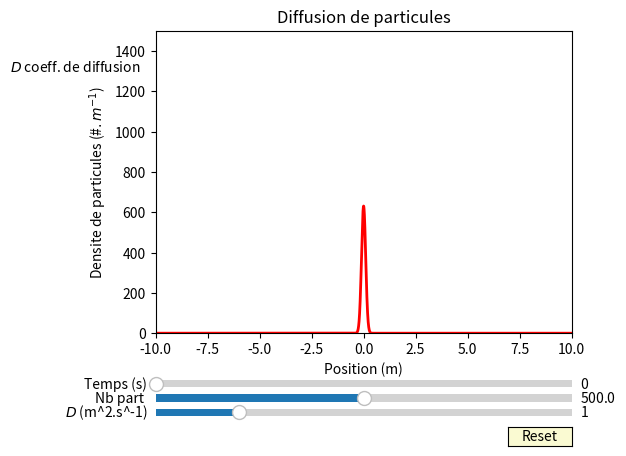

Write the Python code that produced this figure.
#Nom du programme : DiffusionParticules

#Auteurs : Emmanuel Baudin, Arnaud Raoux, François Lévrier et la prépa agreg de Montrouge
#Adresse : Departement de physique de l'Ecole Normale Superieure
#		24 rue Lhomond
#		75005 Paris
#Contact : arnaud.raoux@ens.Fr
#
#Année de création : 2016 
#Version : 1.10

#Liste des modifications
#v 1.00 : 2016-05-02 Première version complète - baudin@lpa.ens.fr
#v 1.10 : 2019-01-09 Remplacement de axisbg dépréciée par facecolor

#LICENCE
#Cette oeuvre, création, site ou texte est sous licence Creative Commons Attribution - Pas d'Utilisation Commerciale 4.0 International. Pour accéder à une copie de cette licence, merci de vous rendre à l'adresse suivante http://creativecommons.org/licenses/by-nc/4.0/ ou envoyez un courrier à Creative Commons, 444 Castro Street, Suite 900, Mountain View, California, 94041, USA.

#Description : 
#Ce programme représente l'évolution de la distribution spatiale de densité de particules lors d'une diffusion 1D. Il est possible de faire varier le temps, le nombre de particules initialement considérées (le problème est conservatif), le coeffcient de diffusion. 

#import des bibliothèques python
import math
import numpy as np
import matplotlib.pyplot as plt
from matplotlib.widgets import Slider, Button, RadioButtons

# Creation de la figure
fig, ax = plt.subplots()
plt.subplots_adjust(left=0.25, bottom=0.25)

#Nom des axes
plt.xlabel('Position (m)')
plt.ylabel('Densite de particules (#$.m^{-1}$)')

#Titre de la figure
plt.title('Diffusion de particules')

#Commentaires affichés
plt.text(-17., 1300, r'$D$ coeff. de diffusion')

# Creation de l'axe des abscisses, ici le temps
x = np.arange(-10.0, 10.0, 0.001)

# Parametres de la fonction, avec des valeurs par defaut
N0 = 500 # Nombre de particules initialement presentes
t0 = 0 # Temps 
x0 = 0.1 # Position de depart 
D0 = 1 # Coefficient de diffusion


#Creation de la fonction diffusion
def maxi(x0in, tin, Din):
    return np.sqrt(x0in**2 + Din*tin)
    
def diffusion(tin, ain, x0in, xin, Din):
    return ain*np.exp(-1/2*(xin/maxi(x0in, tin, Din))**2)/(np.sqrt(2*math.pi*maxi(x0in,tin,Din)))

#Initialisation
s = diffusion(t0, N0, x0, x, D0)

# Creation de la trace de la fonction s en fonction de t. C'est un objet qui est sauvegarde dans 'l'
l, = plt.plot(x, s, lw=2, color='red')

# Specification des limites des axes (xmin,xmax,ymin,ymax)
plt.axis([-10, 10, 0, 1500])

# Creation des barres de modification amplitude et frequence
axcolor = 'lightgoldenrodyellow'
axtemps = plt.axes([0.25, 0.13, 0.65, 0.03], facecolor=axcolor)
axamp  = plt.axes([0.25, 0.1, 0.65, 0.03], facecolor=axcolor)
axdiff  = plt.axes([0.25, 0.07, 0.65, 0.03], facecolor=axcolor)
stemps = Slider(axtemps, 'Temps (s)', 0., 100.0, valinit=t0) # Remarquer la valeur initiale t0
samp = Slider(axamp, 'Nb part ', 0.1, 1000.0, valinit=N0) # Remarquer la valeur initiale N0
sdiff = Slider(axdiff, '$D$ (m^2.s^-1)', 0., 5.0, valinit=D0) # Remarquer la valeur initiale D0

# Fonction de mise a jour du graphique
def update(val):
    amp = samp.val # On recupere la valeur de la barre samp comme le nombre de particules initialement presentes
    temps = stemps.val # On recupere la valeur de la barre stemps comme le temps
    diff = sdiff.val # On recupere la valeur de la barre sdiff comme coeffcient diffusion
    l.set_ydata(diffusion (temps, amp, x0, x, diff)) # On met a jour l'objet 'l' avec ces nouvelles valeurs 
    fig.canvas.draw_idle()# On provoque la mise a jour du graphique, qui n'est pas automatique par defaut
stemps.on_changed(update) # lorsque la barre stemps est modifiee, on applique la fonction update
samp.on_changed(update) # lorsque la barre samp est modifiee, on applique la fonction update
sdiff.on_changed(update) # lorsque la barre sdiff est modifiee, on applique la fonction update

# Creation du bouton de "reset"
resetax = plt.axes([0.8, 0.015, 0.1, 0.04]) 
button = Button(resetax, 'Reset', color=axcolor, hovercolor='0.975')
# Definition de la fonction de "reset" (valeurs par defaut)
def reset(event):
    stemps.reset() # La methode .reset() appliquee a la barre stemps lui redonne sa valeur valinit, soit t0
    samp.reset() # La methode .reset() appliquee a la barre samp lui redonne sa valeur valinit, soit N0
    sdiff.reset() # La methode .reset() appliquee a la barre sdiff lui redonne sa valeur valinit, soit D0
button.on_clicked(reset) # Lorsqu'on clique sur "reset", on applique la fonction reset definie au dessus

plt.show() # On provoque l'affichage a l'ecran

